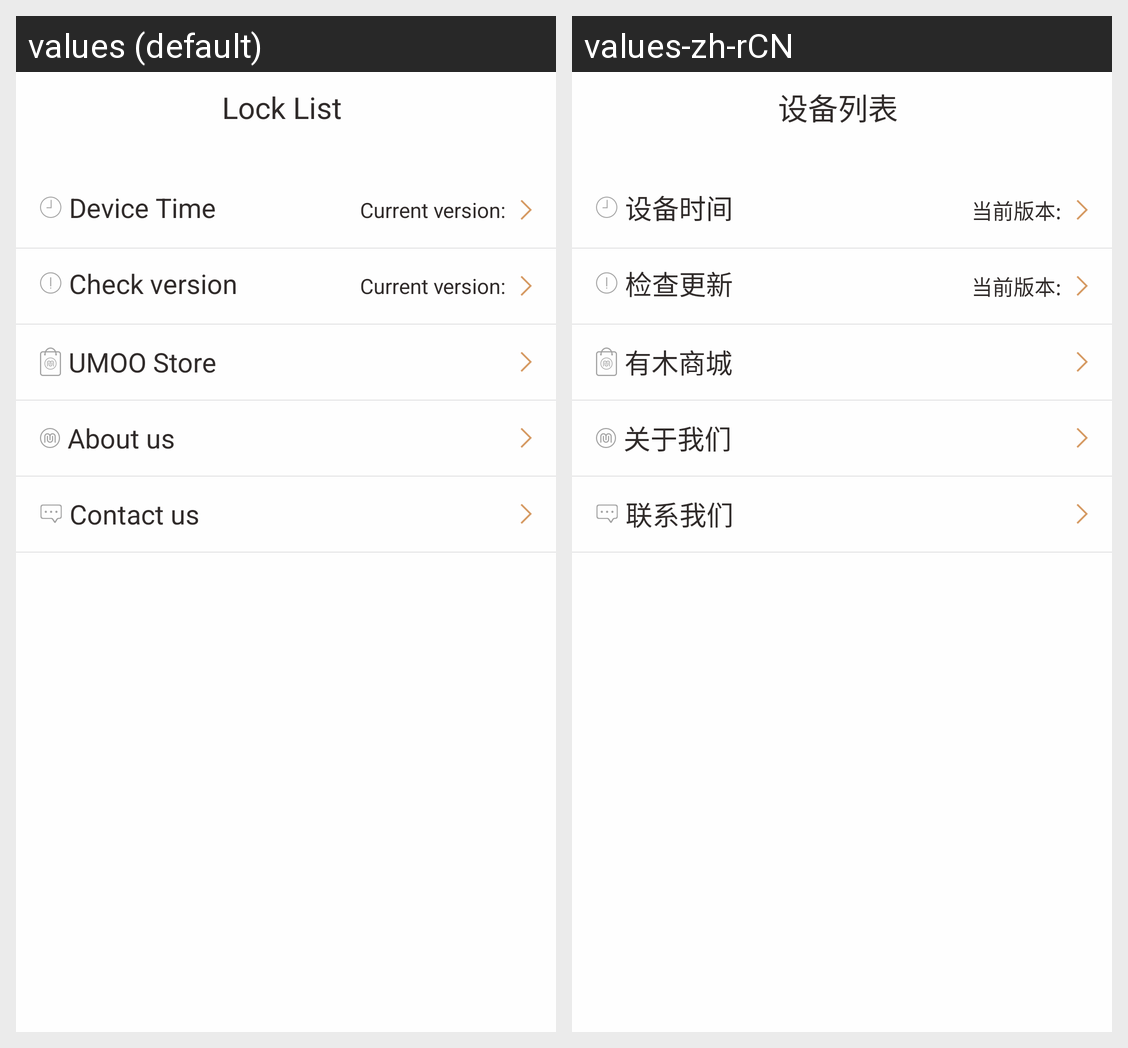

Strings drawn on this Android screen and how each of the app's shown locales translates them:
Android screen res/layout/system_setting_layout.xml rendered under 2 locales, left to right: values (default), values-zh-rCN. Device: Nexus 5 (rendered at 1080×1920; each locale shown at half size, 540×960, under a caption strip naming it); theme AppTheme.
Strings drawn on this screen, with the default value and each locale's value (text and hints the layout hard-codes, and strings that could not be matched under every locale, appear in the picture but are not listed):

setting_device_time
  values: Device Time
  values-zh-rCN: 设备时间

setting_current_version
  values: Current version:
  values-zh-rCN: 当前版本:

setting_check_version
  values: Check version
  values-zh-rCN: 检查更新

setting_buy_light
  values: UMOO Store
  values-zh-rCN: 有木商城

setting_about_us
  values: About us
  values-zh-rCN: 关于我们

setting_contact_us
  values: Contact us
  values-zh-rCN: 联系我们

title_devices
  values: Lock List
  values-zh-rCN: 设备列表
